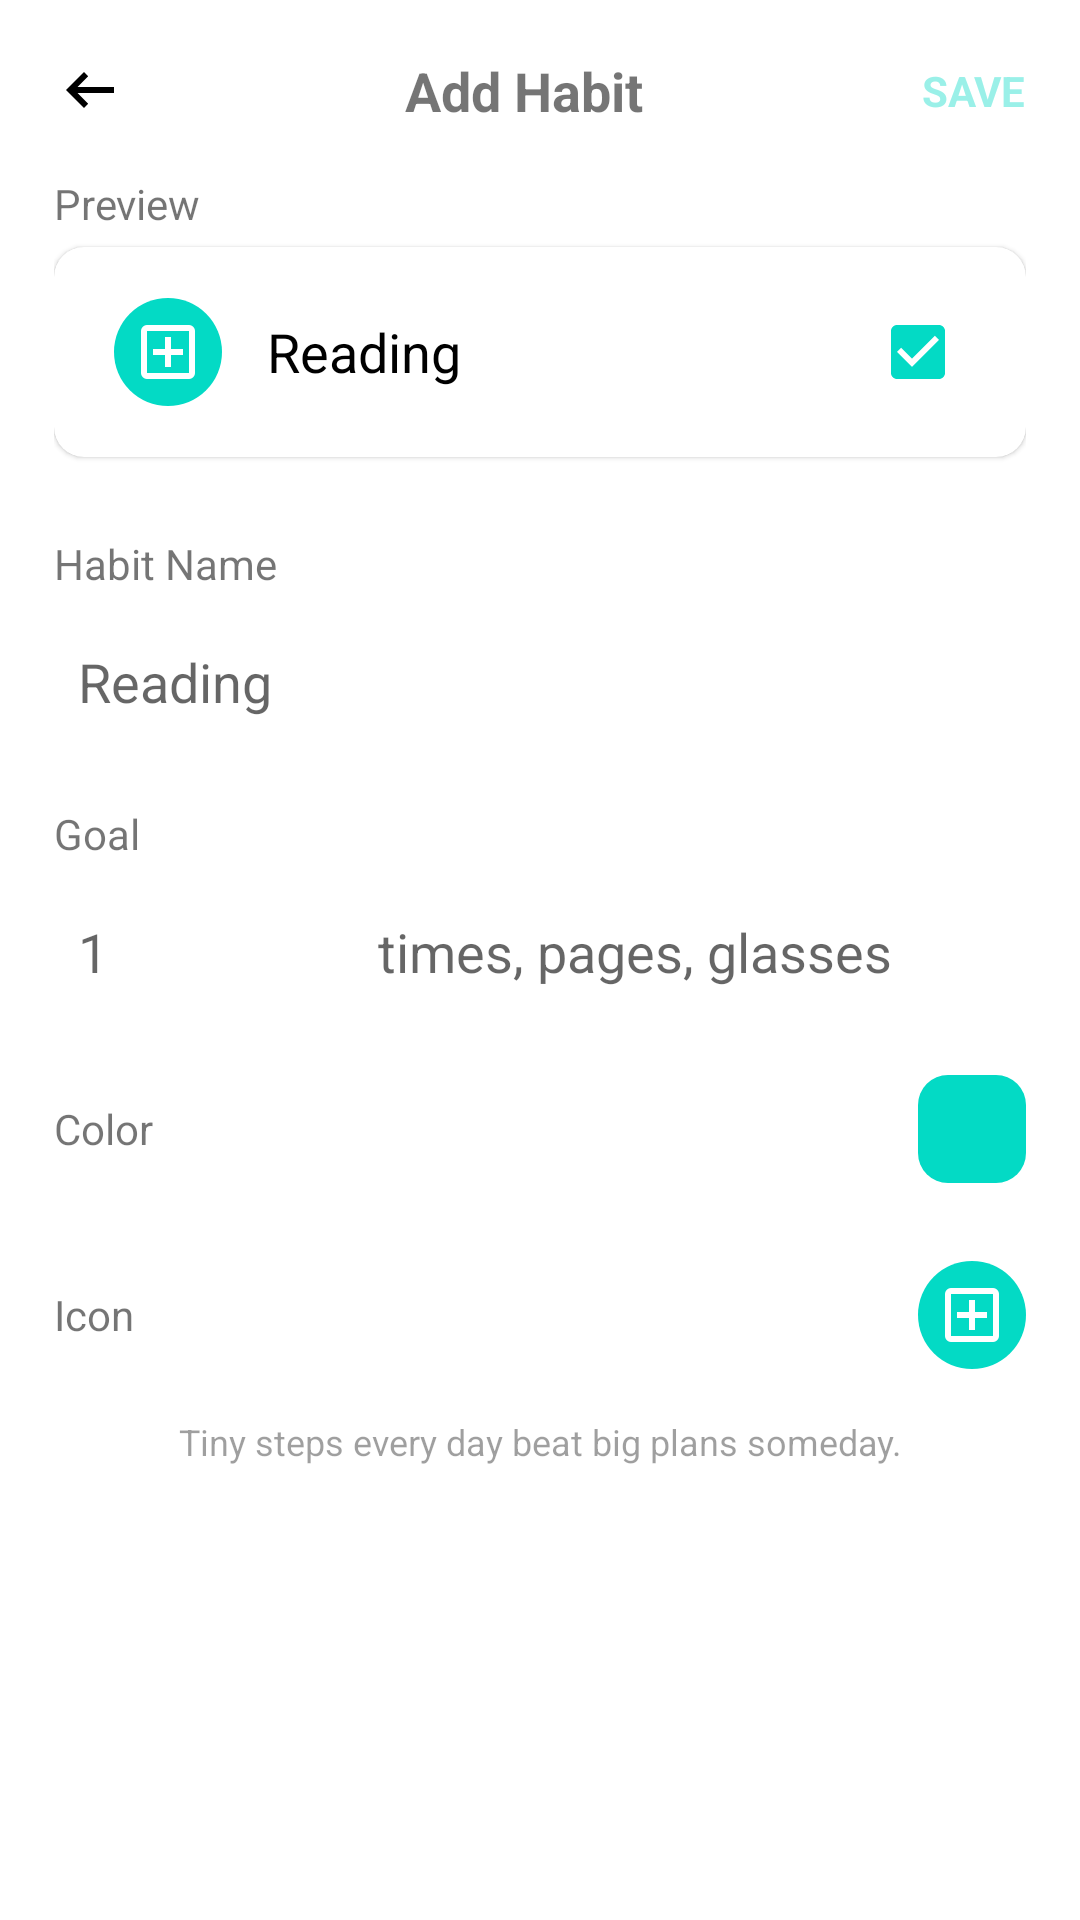

Produce the Android XML layout that renders to this screen, including the resource entries it uses.
<!-- AndroidManifest.xml: application theme Theme.Dailydot -->
<!-- res/layout/fragment_add_habit_bottom_sheet.xml -->
<?xml version="1.0" encoding="utf-8"?>
<LinearLayout xmlns:android="http://schemas.android.com/apk/res/android"
    xmlns:app="http://schemas.android.com/apk/res-auto"
    android:id="@+id/rootAddHabit"
    android:layout_width="match_parent"

    android:layout_height="match_parent"
    android:background="?attr/colorSurface"
    android:orientation="vertical"
    android:padding="18dp">

    
    <LinearLayout
        android:layout_width="match_parent"
        android:layout_height="wrap_content"
        android:gravity="center_vertical"
        android:orientation="horizontal">

        <ImageView
            android:id="@+id/btnClose"
            android:layout_width="24dp"
            android:layout_height="24dp"
            android:src="@drawable/outline_arrow_left_alt_24"
            android:tint="@color/active_text_color" />

        <TextView
            android:id="@+id/tvTitle"
            android:layout_width="0dp"
            android:layout_height="wrap_content"
            android:layout_weight="1"
            android:gravity="center"
            android:paddingHorizontal="8dp"
            android:text="@string/add_habit"
            android:textSize="18sp"
            android:textStyle="bold" />

        <TextView
            android:id="@+id/btnSave"
            android:layout_width="wrap_content"
            android:layout_height="wrap_content"
            android:alpha="0.4"
            android:enabled="false"
            android:text="@string/save"
            android:textColor="@color/teal_200"
            android:textStyle="bold" />
    </LinearLayout>


    
    <TextView
        android:layout_width="match_parent"
        android:layout_height="wrap_content"
        android:layout_marginTop="16dp"
        android:layout_marginBottom="5dp"
        android:text="@string/preview"
        android:textSize="14sp" />


    <com.google.android.material.card.MaterialCardView
        android:layout_width="match_parent"
        android:layout_height="70dp"
        android:layout_marginBottom="10dp"
        android:backgroundTint="@color/foreground_color"
        app:cardCornerRadius="10dp">

        <LinearLayout
            android:layout_width="match_parent"
            android:layout_height="wrap_content"
            android:layout_gravity="center"
            android:gravity="center_vertical"
            android:orientation="horizontal"
            android:paddingStart="20dp"
            android:paddingEnd="4dp">

            <ImageView
                android:id="@+id/ivPreviewIcon"
                android:layout_width="36dp"
                android:layout_height="36dp"
                android:background="@drawable/bg_icon_circle"
                android:padding="6dp"
                android:src="@drawable/outline_add_box_24" />

            <TextView
                android:id="@+id/tvPreviewName"
                android:layout_width="wrap_content"
                android:layout_height="wrap_content"
                android:layout_marginStart="15dp"
                android:layout_weight="1"
                android:lines="1"
                android:text="@string/reading"
                android:textColor="@color/active_text_color"
                android:textSize="18sp" />


            <CheckBox
                android:id="@+id/habitCheckBox"
                android:layout_width="wrap_content"
                android:layout_height="wrap_content"
                android:checked="true"
                android:clickable="false" />
        </LinearLayout>
    </com.google.android.material.card.MaterialCardView>


    
    <TextView
        android:layout_width="match_parent"
        android:layout_height="wrap_content"
        android:layout_marginTop="16dp"
        android:layout_marginBottom="5dp"
        android:text="@string/habit"

        android:textSize="14sp" />

    

    <EditText
        android:id="@+id/etHabitName"
        android:layout_width="match_parent"
        android:layout_height="50dp"
        android:background="@drawable/bg_edittext"
        android:hint="@string/habit_name_hint"
        android:inputType="textCapSentences"
        android:padding="8dp" />

    <TextView
        android:layout_width="match_parent"
        android:layout_height="wrap_content"
        android:layout_marginTop="16dp"
        android:layout_marginBottom="5dp"
        android:text="@string/goal"
        android:textSize="14sp" />

    <LinearLayout
        android:layout_width="match_parent"
        android:layout_height="wrap_content"
        android:orientation="horizontal">

        <EditText
            android:id="@+id/etGoalTarget"
            android:layout_width="90dp"
            android:layout_height="50dp"
            android:background="@drawable/bg_edittext"
            android:hint="@string/goal_target_hint"
            android:inputType="number"
            android:maxLength="3"
            android:padding="8dp" />

        <EditText
            android:id="@+id/etGoalUnit"
            android:layout_width="0dp"
            android:layout_height="50dp"
            android:layout_marginStart="10dp"
            android:layout_weight="1"
            android:background="@drawable/bg_edittext"
            android:hint="@string/goal_unit_hint"
            android:inputType="textCapWords"
            android:padding="8dp" />
    </LinearLayout>

    
    <LinearLayout
        android:layout_width="match_parent"
        android:layout_height="wrap_content"
        android:layout_marginTop="16dp"
        android:gravity="center_vertical"
        android:orientation="horizontal">

        <TextView
            android:layout_width="0dp"
            android:layout_height="wrap_content"
            android:layout_weight="1"
            android:text="@string/color"
            android:textSize="14sp" />

        <View
            android:id="@+id/viewSelectedColor"
            android:layout_width="36dp"
            android:layout_height="36dp"
            android:background="@drawable/bg_color_swatch" />
    </LinearLayout>

    <HorizontalScrollView
        android:layout_width="match_parent"
        android:layout_height="wrap_content"
        android:layout_marginTop="10dp"
        android:overScrollMode="never"
        android:scrollbars="none">

        <LinearLayout
            android:id="@+id/colorSwatchContainer"
            android:layout_width="wrap_content"
            android:layout_height="wrap_content"
            android:orientation="horizontal" />
    </HorizontalScrollView>

    
    <LinearLayout
        android:id="@+id/rowIcon"
        android:layout_width="match_parent"
        android:layout_height="wrap_content"
        android:layout_marginTop="16dp"
        android:gravity="center_vertical"
        android:orientation="horizontal">

        <TextView
            android:layout_width="0dp"
            android:layout_height="wrap_content"
            android:layout_weight="1"
            android:text="@string/icon"
            android:textSize="14sp" />

        <LinearLayout
            android:id="@+id/btnIconPicker"
            android:layout_width="wrap_content"
            android:layout_height="wrap_content"
            android:gravity="center_vertical"
            android:orientation="horizontal">

            <ImageView
                android:id="@+id/ivSelectedIcon"
                android:layout_width="36dp"
                android:layout_height="36dp"
                android:background="@drawable/bg_icon_circle"
                android:padding="6dp"
                android:src="@drawable/outline_add_box_24" />


        </LinearLayout>
    </LinearLayout>

    
    <TextView
        android:layout_width="match_parent"
        android:layout_height="wrap_content"
        android:layout_marginTop="16dp"
        android:layout_marginBottom="8dp"
        android:alpha="0.7"
        android:text="@string/habit_tip"
        android:textAlignment="center"
        android:textSize="12sp" />

</LinearLayout>
<!-- resources referenced by this layout -->
<resources>
  <color name="active_text_color">#000000</color>
  <color name="foreground_color">#fff</color>
  <color name="teal_200">#FF03DAC5</color>
  <!-- drawable bg_color_swatch (drawable) -->
  <?xml version="1.0" encoding="utf-8"?>
  <shape xmlns:android="http://schemas.android.com/apk/res/android">
      <solid android:color="@color/teal_200" />
      <corners android:radius="10dp" />
  </shape>
  <!-- drawable bg_edittext (drawable) -->
  <?xml version="1.0" encoding="utf-8"?>
  <shape xmlns:android="http://schemas.android.com/apk/res/android">
  
      
      <solid android:color="@android:color/transparent" />
  
      
      <corners android:radius="10dp" />
  
      
      <stroke
          android:width="1.5dp"
          android:color="#4DFFFFFF" />  
  
      
      <padding
          android:left="10dp"
          android:top="8dp"
          android:right="10dp"
          android:bottom="8dp" />
  </shape>
  <!-- drawable bg_icon_circle (drawable) -->
  <?xml version="1.0" encoding="utf-8"?>
  <shape xmlns:android="http://schemas.android.com/apk/res/android">
      <solid android:color="@color/teal_200" />
      <corners android:radius="999dp" />
  </shape>
  <!-- drawable outline_arrow_left_alt_24 (drawable) -->
  <vector xmlns:android="http://schemas.android.com/apk/res/android" android:autoMirrored="true" android:height="24dp" android:tint="#FFFFFF" android:viewportHeight="960" android:viewportWidth="960" android:width="24dp">
        
      <path android:fillColor="@android:color/white" android:pathData="M400,720L160,480L400,240L456,298L314,440L800,440L800,520L314,520L456,662L400,720Z"/>
      
  </vector>
  <string name="add_habit">Add Habit</string>
  <string name="color">Color</string>
  <string name="goal">Goal</string>
  <string name="goal_target_hint">1</string>
  <string name="goal_unit_hint">times, pages, glasses</string>
  <string name="habit">Habit Name</string>
  <string name="habit_name_hint">Reading</string>
  <string name="habit_tip">Tiny steps every day beat big plans someday.</string>
  <string name="icon">Icon</string>
  <string name="preview">Preview</string>
  <string name="reading">Reading</string>
  <string name="save">SAVE</string>
  <style name="Theme.Dailydot" parent="Theme.MaterialComponents.DayNight.NoActionBar">
          
          <item name="colorPrimary">@color/example_4_green</item>
          <item name="colorPrimaryVariant">@color/purple_700</item>
          <item name="colorOnPrimary">@color/white</item>
          
          <item name="colorSecondary">@color/teal_200</item>
          <item name="colorSecondaryVariant">@color/teal_700</item>
          <item name="colorOnSecondary">@color/black</item>
          
          <item name="android:windowLightStatusBar">true</item>
          <item name="android:statusBarColor">@color/background_color</item>
          
  
          
  
      </style>
  <color name="example_4_green">#008489</color>
  <color name="purple_700">#FF3700B3</color>
  <color name="white">#FFFFFFFF</color>
  <color name="teal_700">#FF018786</color>
  <color name="black">#FF000000</color>
  <color name="background_color">#F5F5F5</color>
</resources>
